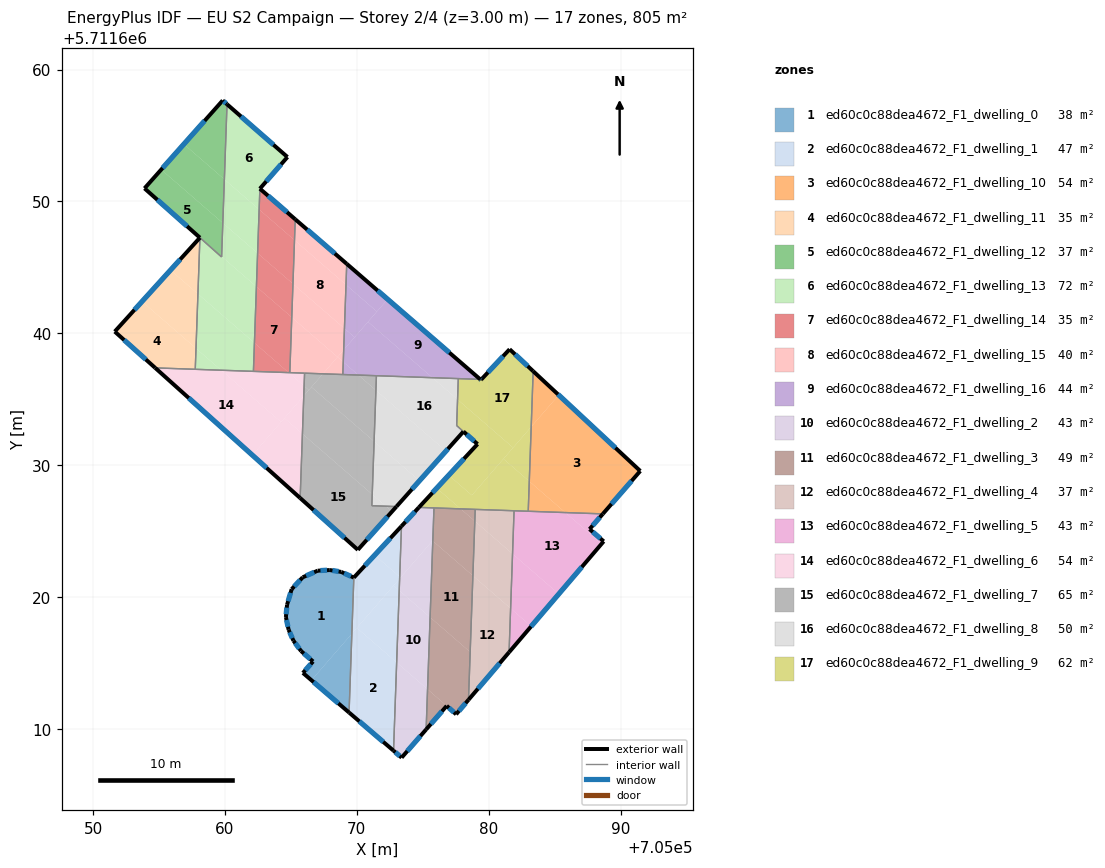
=== STOREY PLAN SPEC (per zone: floor XY polygon, exterior-wall plan segments, windows/doors) ===
zone 1: ed60c0c88dea4672_F1_dwelling_0  (38.3 m²)
  floor: (705069.78, 5711621.48) (705069.63, 5711617.23) (705066.56, 5711613.70) (705065.92, 5711614.25) (705066.69, 5711615.12) (705065.78, 5711615.91) (705065.20, 5711616.70) (705064.83, 5711617.53) (705064.62, 5711618.49) (705064.71, 5711619.42) (705065.06, 5711620.60) (705065.90, 5711621.50) (705067.03, 5711622.00) (705067.95, 5711622.05) (705068.82, 5711621.91)
  floor: (705069.63, 5711617.23) (705069.42, 5711611.25) (705066.56, 5711613.70)
  exterior wall: (705064.71, 5711619.42) – (705064.62, 5711618.49)  [0.9 m]
    window: (705064.69, 5711619.20) – (705064.65, 5711618.70)  [0.8 m²]
  exterior wall: (705065.06, 5711620.60) – (705064.71, 5711619.42)  [1.2 m]
    window: (705064.98, 5711620.33) – (705064.79, 5711619.69)  [1.1 m²]
  exterior wall: (705065.90, 5711621.50) – (705065.06, 5711620.60)  [1.2 m]
    window: (705065.70, 5711621.29) – (705065.25, 5711620.81)  [1.1 m²]
  exterior wall: (705067.03, 5711622.00) – (705065.90, 5711621.50)  [1.2 m]
    window: (705066.77, 5711621.89) – (705066.16, 5711621.62)  [1.1 m²]
  exterior wall: (705067.95, 5711622.05) – (705067.03, 5711622.00)  [0.9 m]
    window: (705067.74, 5711622.04) – (705067.25, 5711622.02)  [0.8 m²]
  exterior wall: (705068.82, 5711621.91) – (705067.95, 5711622.05)  [0.9 m]
    window: (705068.62, 5711621.94) – (705068.16, 5711622.02)  [0.8 m²]
  exterior wall: (705069.78, 5711621.48) – (705068.82, 5711621.91)  [1.0 m]
    window: (705069.56, 5711621.58) – (705069.04, 5711621.81)  [0.9 m²]
  exterior wall: (705065.92, 5711614.25) – (705069.42, 5711611.25)  [4.6 m]
    window: (705066.73, 5711613.56) – (705068.60, 5711611.94)  [4.0 m²]
  exterior wall: (705066.69, 5711615.12) – (705065.92, 5711614.25)  [1.2 m]
    window: (705066.51, 5711614.92) – (705066.09, 5711614.45)  [1.0 m²]
  exterior wall: (705065.78, 5711615.91) – (705066.69, 5711615.12)  [1.2 m]
    window: (705065.99, 5711615.72) – (705066.48, 5711615.30)  [1.0 m²]
  exterior wall: (705065.20, 5711616.70) – (705065.78, 5711615.91)  [1.0 m]
    window: (705065.33, 5711616.51) – (705065.64, 5711616.09)  [0.8 m²]
  exterior wall: (705064.83, 5711617.53) – (705065.20, 5711616.70)  [0.9 m]
    window: (705064.91, 5711617.34) – (705065.11, 5711616.89)  [0.8 m²]
  exterior wall: (705064.62, 5711618.49) – (705064.83, 5711617.53)  [1.0 m]
    window: (705064.67, 5711618.27) – (705064.78, 5711617.75)  [0.8 m²]
  interior walls: 1
zone 2: ed60c0c88dea4672_F1_dwelling_1  (47.3 m²)
  floor: (705073.02, 5711615.04) (705072.79, 5711608.36) (705069.42, 5711611.25) (705069.63, 5711617.23) (705070.00, 5711617.66)
  floor: (705073.25, 5711621.54) (705073.25, 5711621.41) (705069.63, 5711617.23) (705069.78, 5711621.48) (705071.36, 5711623.18)
  floor: (705073.39, 5711625.38) (705073.25, 5711621.54) (705071.36, 5711623.18)
  floor: (705073.22, 5711620.50) (705073.02, 5711615.04) (705070.00, 5711617.66) (705072.79, 5711620.88)
  floor: (705073.25, 5711621.41) (705073.22, 5711620.50) (705072.79, 5711620.88)
  exterior wall: (705073.39, 5711625.38) – (705069.78, 5711621.48)  [5.3 m]
    window: (705072.55, 5711624.48) – (705070.61, 5711622.38)  [4.6 m²]
  exterior wall: (705069.42, 5711611.25) – (705072.79, 5711608.36)  [4.4 m]
    window: (705070.20, 5711610.58) – (705072.01, 5711609.02)  [3.8 m²]
  interior walls: 2
zone 3: ed60c0c88dea4672_F1_dwelling_10  (54.0 m²)
  floor: (705091.50, 5711629.56) (705088.66, 5711626.31) (705085.82, 5711626.41) (705083.08, 5711628.78) (705083.23, 5711632.91) (705085.31, 5711635.32)
  floor: (705085.31, 5711635.32) (705083.23, 5711632.91) (705083.38, 5711637.13)
  floor: (705085.82, 5711626.41) (705083.00, 5711626.51) (705083.08, 5711628.78)
  exterior wall: (705091.50, 5711629.56) – (705083.38, 5711637.13)  [11.1 m]
    window: (705089.62, 5711631.32) – (705085.25, 5711635.38)  [9.6 m²]
  exterior wall: (705088.66, 5711626.31) – (705091.50, 5711629.56)  [4.3 m]
    window: (705089.32, 5711627.06) – (705090.84, 5711628.81)  [3.7 m²]
  interior walls: 2
zone 4: ed60c0c88dea4672_F1_dwelling_11  (35.0 m²)
  floor: (705057.81, 5711638.87) (705057.75, 5711637.28) (705054.71, 5711637.38) (705051.65, 5711640.14) (705053.71, 5711642.42)
  floor: (705057.95, 5711642.99) (705057.81, 5711638.87) (705053.71, 5711642.42) (705055.87, 5711644.80)
  floor: (705058.10, 5711647.26) (705057.95, 5711642.99) (705055.87, 5711644.80)
  exterior wall: (705051.65, 5711640.14) – (705054.71, 5711637.38)  [4.1 m]
    window: (705052.36, 5711639.50) – (705054.00, 5711638.02)  [3.6 m²]
  exterior wall: (705058.10, 5711647.26) – (705051.65, 5711640.14)  [9.6 m]
    window: (705056.61, 5711645.61) – (705053.14, 5711641.78)  [8.3 m²]
  interior walls: 2
zone 5: ed60c0c88dea4672_F1_dwelling_12  (36.8 m²)
  floor: (705059.84, 5711648.37) (705059.75, 5711645.83) (705058.27, 5711647.11) (705053.90, 5711651.00) (705055.17, 5711652.42)
  floor: (705059.96, 5711651.68) (705059.84, 5711648.37) (705055.17, 5711652.42) (705056.89, 5711654.35)
  floor: (705059.75, 5711645.83) (705059.75, 5711645.80) (705058.27, 5711647.11)
  floor: (705060.16, 5711657.37) (705059.96, 5711651.68) (705056.89, 5711654.35) (705059.83, 5711657.66)
  exterior wall: (705059.83, 5711657.66) – (705053.90, 5711651.00)  [8.9 m]
    window: (705058.46, 5711656.12) – (705055.28, 5711652.54)  [7.7 m²]
  exterior wall: (705060.16, 5711657.37) – (705059.83, 5711657.66)  [0.4 m]
    window: (705060.08, 5711657.44) – (705059.91, 5711657.59)  [0.4 m²]
  exterior wall: (705053.90, 5711651.00) – (705058.10, 5711647.26)  [5.6 m]
    window: (705054.88, 5711650.13) – (705057.13, 5711648.12)  [4.9 m²]
  interior walls: 2
zone 6: ed60c0c88dea4672_F1_dwelling_13  (71.7 m²)
  floor: (705062.24, 5711639.28) (705062.16, 5711637.12) (705059.72, 5711637.21) (705057.81, 5711638.87) (705057.95, 5711642.99)
  floor: (705064.74, 5711653.37) (705062.65, 5711650.97) (705062.60, 5711649.40) (705059.96, 5711651.68) (705060.16, 5711657.37)
  floor: (705059.72, 5711637.21) (705057.75, 5711637.28) (705057.81, 5711638.87)
  floor: (705062.60, 5711649.40) (705062.48, 5711646.08) (705059.84, 5711648.37) (705059.96, 5711651.68)
  floor: (705059.75, 5711645.83) (705062.39, 5711643.54) (705062.24, 5711639.28) (705057.95, 5711642.99) (705058.10, 5711647.26) (705059.75, 5711645.79)
  floor: (705062.48, 5711646.08) (705062.39, 5711643.54) (705059.75, 5711645.83) (705059.84, 5711648.37)
  exterior wall: (705064.74, 5711653.37) – (705060.16, 5711657.37)  [6.1 m]
    window: (705063.68, 5711654.30) – (705061.22, 5711656.45)  [5.3 m²]
  exterior wall: (705062.65, 5711650.97) – (705064.74, 5711653.37)  [3.2 m]
    window: (705063.14, 5711651.53) – (705064.26, 5711652.82)  [2.8 m²]
  interior walls: 5
zone 7: ed60c0c88dea4672_F1_dwelling_14  (35.2 m²)
  floor: (705065.07, 5711641.22) (705064.92, 5711637.02) (705064.84, 5711637.02) (705062.24, 5711639.28) (705062.39, 5711643.54)
  floor: (705065.28, 5711647.07) (705065.16, 5711643.76) (705062.48, 5711646.08) (705062.60, 5711649.40)
  floor: (705064.84, 5711637.02) (705064.62, 5711637.03) (705062.16, 5711637.12) (705062.24, 5711639.28)
  floor: (705065.16, 5711643.76) (705065.07, 5711641.22) (705062.39, 5711643.54) (705062.48, 5711646.08)
  floor: (705065.33, 5711648.65) (705065.28, 5711647.07) (705062.60, 5711649.40) (705062.65, 5711650.97)
  exterior wall: (705065.33, 5711648.65) – (705062.65, 5711650.97)  [3.5 m]
    window: (705064.71, 5711649.19) – (705063.27, 5711650.43)  [3.1 m²]
  interior walls: 4
zone 8: ed60c0c88dea4672_F1_dwelling_15  (40.3 m²)
  floor: (705069.18, 5711643.69) (705069.06, 5711640.37) (705065.16, 5711643.76) (705065.28, 5711647.07)
  floor: (705069.06, 5711640.37) (705069.01, 5711638.75) (705068.54, 5711638.21) (705065.07, 5711641.22) (705065.16, 5711643.76)
  floor: (705069.01, 5711638.75) (705068.97, 5711637.83) (705068.54, 5711638.21)
  floor: (705069.24, 5711645.27) (705069.18, 5711643.69) (705065.28, 5711647.07) (705065.33, 5711648.65)
  floor: (705068.97, 5711637.83) (705068.94, 5711636.88) (705067.43, 5711636.93) (705068.54, 5711638.21)
  floor: (705068.54, 5711638.21) (705067.43, 5711636.93) (705064.92, 5711637.02) (705065.07, 5711641.22)
  exterior wall: (705069.24, 5711645.27) – (705065.33, 5711648.65)  [5.2 m]
    window: (705068.33, 5711646.05) – (705066.24, 5711647.87)  [4.5 m²]
  interior walls: 4
zone 9: ed60c0c88dea4672_F1_dwelling_16  (43.8 m²)
  floor: (705072.34, 5711642.59) (705071.53, 5711641.65) (705069.18, 5711643.69) (705069.24, 5711645.27)
  floor: (705075.74, 5711636.64) (705070.12, 5711636.84) (705068.97, 5711637.83) (705069.01, 5711638.75) (705070.85, 5711640.87)
  floor: (705079.36, 5711636.51) (705075.74, 5711636.64) (705070.85, 5711640.87) (705072.34, 5711642.59)
  floor: (705071.53, 5711641.65) (705069.84, 5711639.70) (705069.06, 5711640.37) (705069.18, 5711643.69)
  floor: (705069.84, 5711639.70) (705069.01, 5711638.75) (705069.06, 5711640.37)
  floor: (705070.12, 5711636.84) (705068.94, 5711636.88) (705068.97, 5711637.83)
  exterior wall: (705079.36, 5711636.51) – (705069.24, 5711645.27)  [13.4 m]
    window: (705077.02, 5711638.54) – (705071.58, 5711643.24)  [11.6 m²]
  interior walls: 4
zone 10: ed60c0c88dea4672_F1_dwelling_2  (42.8 m²)
  floor: (705075.85, 5711626.76) (705075.76, 5711624.26) (705075.74, 5711624.28) (705073.32, 5711621.49) (705073.25, 5711621.54) (705073.39, 5711625.38) (705074.71, 5711626.80)
  floor: (705075.37, 5711613.01) (705075.26, 5711609.96) (705073.40, 5711607.83) (705072.79, 5711608.36) (705073.02, 5711615.04)
  floor: (705075.56, 5711618.47) (705075.37, 5711613.01) (705073.02, 5711615.04) (705073.22, 5711620.50)
  floor: (705075.76, 5711624.26) (705075.56, 5711618.47) (705073.22, 5711620.50) (705073.25, 5711621.41) (705075.74, 5711624.28)
  exterior wall: (705073.40, 5711607.83) – (705075.26, 5711609.96)  [2.8 m]
    window: (705073.83, 5711608.32) – (705074.83, 5711609.47)  [2.4 m²]
  exterior wall: (705072.79, 5711608.36) – (705073.40, 5711607.83)  [0.8 m]
    window: (705072.93, 5711608.23) – (705073.26, 5711607.95)  [0.7 m²]
  exterior wall: (705074.71, 5711626.80) – (705073.39, 5711625.38)  [1.9 m]
    window: (705074.40, 5711626.47) – (705073.70, 5711625.71)  [1.7 m²]
  interior walls: 3
zone 11: ed60c0c88dea4672_F1_dwelling_3  (48.5 m²)
  floor: (705078.60, 5711615.84) (705078.47, 5711612.21) (705077.54, 5711611.13) (705077.53, 5711611.11) (705076.82, 5711611.75) (705075.37, 5711613.01) (705075.56, 5711618.47)
  floor: (705078.80, 5711621.62) (705078.60, 5711615.84) (705075.56, 5711618.47) (705075.76, 5711624.26)
  floor: (705076.82, 5711611.75) (705075.26, 5711609.96) (705075.37, 5711613.01)
  floor: (705078.95, 5711625.76) (705078.80, 5711621.62) (705075.76, 5711624.26) (705075.85, 5711626.76) (705077.88, 5711626.69)
  floor: (705078.98, 5711626.65) (705078.95, 5711625.76) (705077.88, 5711626.69)
  exterior wall: (705076.82, 5711611.75) – (705077.53, 5711611.11)  [1.0 m]
    window: (705076.98, 5711611.61) – (705077.37, 5711611.26)  [0.8 m²]
  exterior wall: (705075.26, 5711609.96) – (705076.82, 5711611.75)  [2.4 m]
    window: (705075.62, 5711610.38) – (705076.46, 5711611.34)  [2.1 m²]
  exterior wall: (705077.53, 5711611.11) – (705078.47, 5711612.21)  [1.4 m]
    window: (705077.75, 5711611.37) – (705078.25, 5711611.96)  [1.3 m²]
  interior walls: 3
zone 12: ed60c0c88dea4672_F1_dwelling_4  (37.1 m²)
  floor: (705081.81, 5711623.28) (705081.67, 5711619.14) (705078.80, 5711621.62) (705078.95, 5711625.76)
  floor: (705081.93, 5711626.55) (705081.81, 5711623.28) (705078.95, 5711625.76) (705078.98, 5711626.65)
  floor: (705081.67, 5711619.14) (705081.55, 5711615.82) (705078.47, 5711612.21) (705078.80, 5711621.62)
  exterior wall: (705078.47, 5711612.21) – (705081.55, 5711615.82)  [4.7 m]
    window: (705079.18, 5711613.05) – (705080.84, 5711614.98)  [4.1 m²]
  interior walls: 3
zone 13: ed60c0c88dea4672_F1_dwelling_5  (42.8 m²)
  floor: (705088.56, 5711624.04) (705085.32, 5711620.24) (705081.81, 5711623.28) (705081.93, 5711626.55) (705085.82, 5711626.41)
  floor: (705088.66, 5711626.31) (705087.65, 5711625.15) (705088.72, 5711624.23) (705088.56, 5711624.04) (705085.82, 5711626.41)
  floor: (705083.23, 5711617.79) (705081.55, 5711615.82) (705081.67, 5711619.14)
  floor: (705085.32, 5711620.24) (705083.23, 5711617.79) (705081.67, 5711619.14) (705081.81, 5711623.28)
  exterior wall: (705081.55, 5711615.82) – (705088.72, 5711624.23)  [11.1 m]
    window: (705083.21, 5711617.77) – (705087.06, 5711622.28)  [9.6 m²]
  exterior wall: (705087.65, 5711625.15) – (705088.66, 5711626.31)  [1.5 m]
    window: (705087.88, 5711625.42) – (705088.43, 5711626.04)  [1.3 m²]
  exterior wall: (705088.72, 5711624.23) – (705087.65, 5711625.15)  [1.4 m]
    window: (705088.48, 5711624.44) – (705087.90, 5711624.94)  [1.2 m²]
  interior walls: 3
zone 14: ed60c0c88dea4672_F1_dwelling_6  (53.7 m²)
  floor: (705065.88, 5711632.38) (705065.71, 5711627.51) (705062.09, 5711630.76) (705064.51, 5711633.57)
  floor: (705064.26, 5711633.27) (705062.09, 5711630.76) (705054.71, 5711637.38) (705059.72, 5711637.21)
  floor: (705065.98, 5711635.26) (705065.88, 5711632.38) (705064.51, 5711633.57)
  floor: (705064.84, 5711637.02) (705066.01, 5711636.01) (705065.98, 5711635.26) (705064.26, 5711633.27) (705059.72, 5711637.21) (705064.62, 5711637.03) (705064.74, 5711637.03)
  floor: (705066.04, 5711636.98) (705066.01, 5711636.01) (705064.84, 5711637.02)
  exterior wall: (705054.71, 5711637.38) – (705065.71, 5711627.51)  [14.8 m]
    window: (705057.26, 5711635.10) – (705063.16, 5711629.80)  [12.8 m²]
  interior walls: 6
zone 15: ed60c0c88dea4672_F1_dwelling_7  (65.3 m²)
  floor: (705071.31, 5711631.81) (705071.17, 5711627.79) (705065.88, 5711632.38) (705065.98, 5711635.26) (705066.56, 5711635.93)
  floor: (705071.17, 5711627.79) (705071.14, 5711626.93) (705072.21, 5711626.89) (705072.67, 5711626.49) (705070.08, 5711623.59) (705065.71, 5711627.51) (705065.88, 5711632.38)
  floor: (705071.45, 5711635.69) (705071.31, 5711631.81) (705066.56, 5711635.93) (705067.43, 5711636.93) (705070.12, 5711636.84)
  floor: (705071.49, 5711636.79) (705071.45, 5711635.69) (705070.12, 5711636.84)
  floor: (705067.43, 5711636.93) (705066.36, 5711635.70) (705066.01, 5711636.01) (705066.04, 5711636.98)
  floor: (705073.01, 5711626.87) (705072.67, 5711626.49) (705072.21, 5711626.89)
  floor: (705066.36, 5711635.70) (705065.98, 5711635.26) (705066.01, 5711636.01)
  exterior wall: (705070.08, 5711623.59) – (705073.01, 5711626.87)  [4.4 m]
    window: (705070.76, 5711624.34) – (705072.33, 5711626.11)  [3.8 m²]
  exterior wall: (705065.71, 5711627.51) – (705070.08, 5711623.59)  [5.9 m]
    window: (705066.72, 5711626.60) – (705069.07, 5711624.50)  [5.1 m²]
  interior walls: 5
zone 16: ed60c0c88dea4672_F1_dwelling_8  (50.2 m²)
  floor: (705077.64, 5711634.99) (705077.57, 5711633.01) (705078.08, 5711632.55) (705076.77, 5711631.08) (705071.45, 5711635.69) (705071.49, 5711636.79) (705075.74, 5711636.64)
  floor: (705076.77, 5711631.08) (705074.76, 5711628.82) (705071.31, 5711631.81) (705071.45, 5711635.69)
  floor: (705077.70, 5711636.57) (705077.64, 5711634.99) (705075.74, 5711636.64)
  floor: (705074.76, 5711628.82) (705073.01, 5711626.87) (705072.21, 5711626.89) (705071.17, 5711627.79) (705071.31, 5711631.81)
  floor: (705072.21, 5711626.89) (705071.14, 5711626.93) (705071.17, 5711627.79)
  exterior wall: (705073.01, 5711626.87) – (705078.08, 5711632.55)  [7.6 m]
    window: (705074.18, 5711628.18) – (705076.91, 5711631.24)  [6.6 m²]
  interior walls: 5
zone 17: ed60c0c88dea4672_F1_dwelling_9  (62.5 m²)
  floor: (705083.38, 5711637.13) (705083.22, 5711632.91) (705081.85, 5711631.33) (705077.64, 5711634.99) (705077.70, 5711636.57) (705079.36, 5711636.51) (705079.41, 5711636.47) (705081.59, 5711638.80)
  floor: (705081.85, 5711631.33) (705078.73, 5711627.72) (705076.97, 5711629.24) (705079.16, 5711631.60) (705078.09, 5711632.56) (705077.69, 5711632.91) (705077.57, 5711633.01) (705077.64, 5711634.99)
  floor: (705083.22, 5711632.91) (705083.08, 5711628.79) (705081.12, 5711630.49)
  floor: (705083.08, 5711628.79) (705083.00, 5711626.51) (705077.88, 5711626.69) (705076.06, 5711628.26) (705076.97, 5711629.24) (705078.73, 5711627.72) (705081.12, 5711630.49)
  floor: (705077.88, 5711626.69) (705074.71, 5711626.80) (705076.06, 5711628.26)
  exterior wall: (705079.16, 5711631.60) – (705074.71, 5711626.80)  [6.5 m]
    window: (705078.13, 5711630.49) – (705075.74, 5711627.91)  [5.7 m²]
  exterior wall: (705078.09, 5711632.56) – (705079.16, 5711631.60)  [1.4 m]
    window: (705078.33, 5711632.34) – (705078.91, 5711631.82)  [1.2 m²]
  exterior wall: (705079.41, 5711636.47) – (705079.36, 5711636.51)  [0.1 m]
    window: (705079.40, 5711636.48) – (705079.38, 5711636.50)  [0.1 m²]
  exterior wall: (705079.45, 5711636.51) – (705079.41, 5711636.47)  [0.1 m]
  exterior wall: (705081.59, 5711638.80) – (705079.45, 5711636.51)  [3.1 m]
    window: (705081.09, 5711638.27) – (705079.94, 5711637.04)  [2.7 m²]
  exterior wall: (705083.38, 5711637.13) – (705081.59, 5711638.80)  [2.4 m]
    window: (705082.96, 5711637.52) – (705082.00, 5711638.41)  [2.1 m²]
  interior walls: 8

=== DERIVED (storey summary) ===
Building: EU S2 Campaign
Storey: 2 of 4  (floor level z = 3.00 m)
Storey gross floor area: 805.3 m²
Zones on this storey: 17
  - ed60c0c88dea4672_F1_dwelling_0: floor 38.3 m²; exterior wall 17.3 m (52.0 m²); 13 window(s) 15.0 m²; WWR 28.8%
  - ed60c0c88dea4672_F1_dwelling_1: floor 47.3 m²; exterior wall 9.8 m (29.3 m²); 2 window(s) 8.4 m²; WWR 28.8%
  - ed60c0c88dea4672_F1_dwelling_10: floor 54.0 m²; exterior wall 15.4 m (46.2 m²); 2 window(s) 13.3 m²; WWR 28.8%
  - ed60c0c88dea4672_F1_dwelling_11: floor 35.0 m²; exterior wall 13.7 m (41.2 m²); 2 window(s) 11.9 m²; WWR 28.8%
  - ed60c0c88dea4672_F1_dwelling_12: floor 36.8 m²; exterior wall 15.0 m (44.9 m²); 3 window(s) 13.0 m²; WWR 28.8%
  - ed60c0c88dea4672_F1_dwelling_13: floor 71.7 m²; exterior wall 9.3 m (27.8 m²); 2 window(s) 8.0 m²; WWR 28.8%
  - ed60c0c88dea4672_F1_dwelling_14: floor 35.2 m²; exterior wall 3.5 m (10.6 m²); 1 window(s) 3.1 m²; WWR 28.8%
  - ed60c0c88dea4672_F1_dwelling_15: floor 40.3 m²; exterior wall 5.2 m (15.5 m²); 1 window(s) 4.5 m²; WWR 28.8%
  - ed60c0c88dea4672_F1_dwelling_16: floor 43.8 m²; exterior wall 13.4 m (40.2 m²); 1 window(s) 11.6 m²; WWR 28.8%
  - ed60c0c88dea4672_F1_dwelling_2: floor 42.8 m²; exterior wall 5.6 m (16.7 m²); 3 window(s) 4.8 m²; WWR 28.8%
  - ed60c0c88dea4672_F1_dwelling_3: floor 48.5 m²; exterior wall 4.8 m (14.3 m²); 3 window(s) 4.1 m²; WWR 28.8%
  - ed60c0c88dea4672_F1_dwelling_4: floor 37.1 m²; exterior wall 4.7 m (14.2 m²); 1 window(s) 4.1 m²; WWR 28.8%
  - ed60c0c88dea4672_F1_dwelling_5: floor 42.8 m²; exterior wall 14.0 m (42.0 m²); 3 window(s) 12.1 m²; WWR 28.8%
  - ed60c0c88dea4672_F1_dwelling_6: floor 53.7 m²; exterior wall 14.8 m (44.3 m²); 1 window(s) 12.8 m²; WWR 28.8%
  - ed60c0c88dea4672_F1_dwelling_7: floor 65.3 m²; exterior wall 10.3 m (30.8 m²); 2 window(s) 8.9 m²; WWR 28.8%
  - ed60c0c88dea4672_F1_dwelling_8: floor 50.2 m²; exterior wall 7.6 m (22.9 m²); 1 window(s) 6.6 m²; WWR 28.8%
  - ed60c0c88dea4672_F1_dwelling_9: floor 62.5 m²; exterior wall 13.7 m (41.0 m²); 5 window(s) 11.8 m²; WWR 28.7%
Zone adjacency (shared interzone walls):
  - ed60c0c88dea4672_F1_dwelling_0 ↔ ed60c0c88dea4672_F1_dwelling_1
  - ed60c0c88dea4672_F1_dwelling_1 ↔ ed60c0c88dea4672_F1_dwelling_2
  - ed60c0c88dea4672_F1_dwelling_10 ↔ ed60c0c88dea4672_F1_dwelling_5
  - ed60c0c88dea4672_F1_dwelling_10 ↔ ed60c0c88dea4672_F1_dwelling_9
  - ed60c0c88dea4672_F1_dwelling_11 ↔ ed60c0c88dea4672_F1_dwelling_13
  - ed60c0c88dea4672_F1_dwelling_11 ↔ ed60c0c88dea4672_F1_dwelling_6
  - ed60c0c88dea4672_F1_dwelling_12 ↔ ed60c0c88dea4672_F1_dwelling_13
  - ed60c0c88dea4672_F1_dwelling_13 ↔ ed60c0c88dea4672_F1_dwelling_14
  - ed60c0c88dea4672_F1_dwelling_13 ↔ ed60c0c88dea4672_F1_dwelling_6
  - ed60c0c88dea4672_F1_dwelling_14 ↔ ed60c0c88dea4672_F1_dwelling_15
  - ed60c0c88dea4672_F1_dwelling_14 ↔ ed60c0c88dea4672_F1_dwelling_6
  - ed60c0c88dea4672_F1_dwelling_15 ↔ ed60c0c88dea4672_F1_dwelling_16
  - ed60c0c88dea4672_F1_dwelling_15 ↔ ed60c0c88dea4672_F1_dwelling_6
  - ed60c0c88dea4672_F1_dwelling_15 ↔ ed60c0c88dea4672_F1_dwelling_7
  - ed60c0c88dea4672_F1_dwelling_16 ↔ ed60c0c88dea4672_F1_dwelling_7
  - ed60c0c88dea4672_F1_dwelling_16 ↔ ed60c0c88dea4672_F1_dwelling_8
  - ed60c0c88dea4672_F1_dwelling_16 ↔ ed60c0c88dea4672_F1_dwelling_9
  - ed60c0c88dea4672_F1_dwelling_2 ↔ ed60c0c88dea4672_F1_dwelling_3
  - ed60c0c88dea4672_F1_dwelling_2 ↔ ed60c0c88dea4672_F1_dwelling_9
  - ed60c0c88dea4672_F1_dwelling_3 ↔ ed60c0c88dea4672_F1_dwelling_4
  - ed60c0c88dea4672_F1_dwelling_3 ↔ ed60c0c88dea4672_F1_dwelling_9
  - ed60c0c88dea4672_F1_dwelling_4 ↔ ed60c0c88dea4672_F1_dwelling_5
  - ed60c0c88dea4672_F1_dwelling_4 ↔ ed60c0c88dea4672_F1_dwelling_9
  - ed60c0c88dea4672_F1_dwelling_5 ↔ ed60c0c88dea4672_F1_dwelling_9
  - ed60c0c88dea4672_F1_dwelling_6 ↔ ed60c0c88dea4672_F1_dwelling_7
  - ed60c0c88dea4672_F1_dwelling_7 ↔ ed60c0c88dea4672_F1_dwelling_8
  - ed60c0c88dea4672_F1_dwelling_8 ↔ ed60c0c88dea4672_F1_dwelling_9